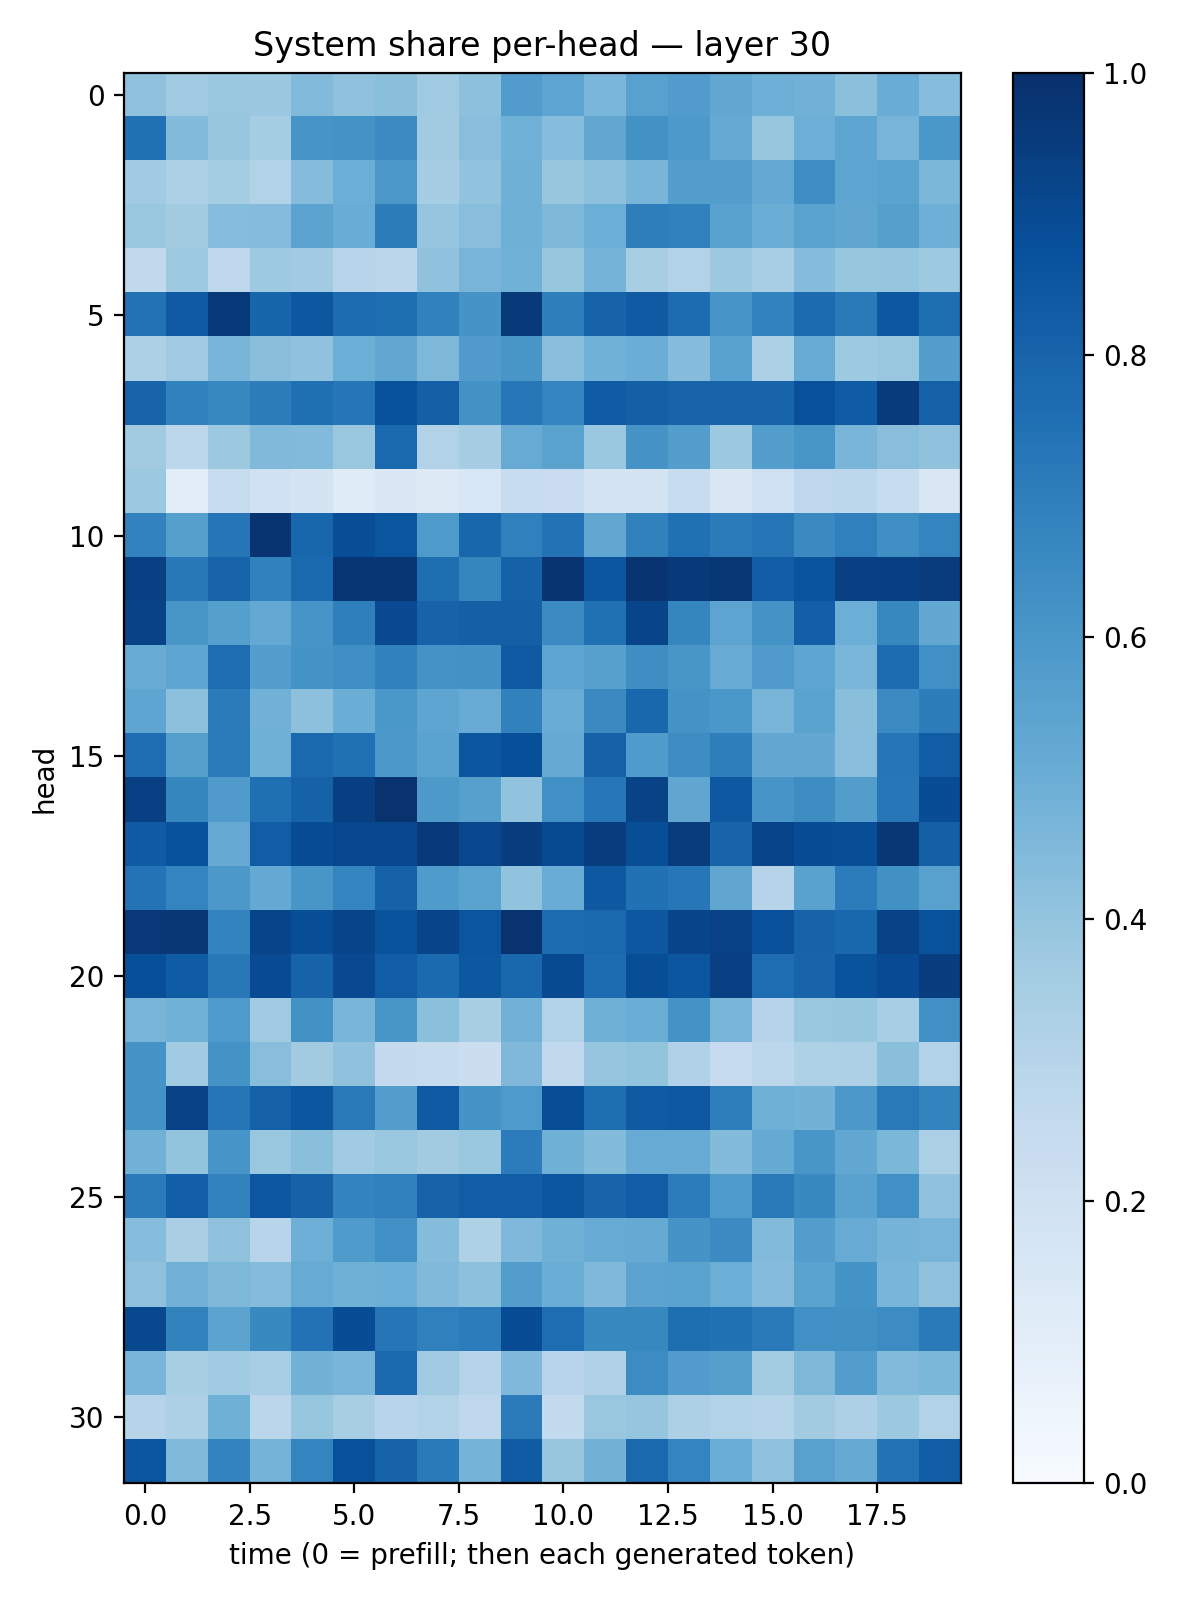

The data file committed next to this chart (first rows):
0.41343573, 0.3686171, 0.38380942, 0.38135904, 0.44349852, 0.41254982, 0.4231198, 0.36930797, 0.41733328, 0.57437545, 0.54146796, 0.464676, 0.55567783, 0.57588243, 0.5300136, 0.4929148, 0.4837693, 0.42078105, 0.50709325, 0.43075076
0.7475, 0.4399, 0.3927, 0.3519, 0.6057, 0.6189, 0.6521, 0.3605, 0.4276, 0.4882, 0.4316, 0.5296, 0.6239, 0.5915, 0.5153, 0.3921, 0.4925, 0.5363, 0.4699, 0.5999
0.3643, 0.3249, 0.354, 0.3121, 0.4371, 0.4971, 0.5967, 0.3493, 0.4056, 0.4897, 0.3937, 0.415, 0.4686, 0.5696, 0.5705, 0.5214, 0.6373, 0.5377, 0.5486, 0.4606
0.3872, 0.3626, 0.4317, 0.4361, 0.544, 0.5078, 0.7012, 0.3975, 0.429, 0.4897, 0.457, 0.4981, 0.6959, 0.6869, 0.5514, 0.5006, 0.5476, 0.5341, 0.5645, 0.4959
0.2647, 0.3734, 0.2747, 0.3712, 0.3653, 0.2942, 0.2842, 0.4064, 0.4719, 0.4871, 0.3928, 0.4735, 0.3427, 0.3132, 0.3773, 0.3472, 0.4341, 0.392, 0.3957, 0.3747
0.746, 0.8375, 0.9575, 0.796, 0.8506, 0.7674, 0.7617, 0.6873, 0.6117, 0.9646, 0.6955, 0.8022, 0.8396, 0.7683, 0.6093, 0.6836, 0.7722, 0.7126, 0.8488, 0.7607
0.327, 0.3691, 0.47, 0.4256, 0.4088, 0.4995, 0.528, 0.4543, 0.5797, 0.6034, 0.4277, 0.4869, 0.5037, 0.4371, 0.5509, 0.3322, 0.5115, 0.3729, 0.3903, 0.5698
0.7977, 0.6858, 0.6671, 0.7018, 0.7565, 0.7287, 0.8696, 0.8126, 0.6233, 0.7241, 0.6745, 0.8298, 0.816, 0.7975, 0.7988, 0.7975, 0.8784, 0.8287, 0.956, 0.8088
0.3628, 0.28, 0.3753, 0.4461, 0.4447, 0.3894, 0.7825, 0.3148, 0.3487, 0.5107, 0.5489, 0.3882, 0.6112, 0.5668, 0.3764, 0.5667, 0.6029, 0.4675, 0.4295, 0.4083
0.3772, 0.1047, 0.2402, 0.2017, 0.176, 0.1178, 0.1432, 0.1302, 0.1526, 0.2401, 0.2293, 0.1741, 0.173, 0.2372, 0.1439, 0.204, 0.2744, 0.2812, 0.2403, 0.1501
0.6799, 0.5654, 0.7282, 0.9843, 0.7928, 0.8863, 0.8572, 0.5868, 0.791, 0.691, 0.7424, 0.5292, 0.6847, 0.7529, 0.7071, 0.7359, 0.6531, 0.6902, 0.6348, 0.6749
0.9358, 0.7202, 0.797, 0.6865, 0.7804, 0.974, 0.974, 0.7599, 0.6691, 0.8052, 0.9809, 0.8543, 0.9776, 0.9628, 0.9688, 0.8268, 0.8605, 0.936, 0.941, 0.9499
0.9257, 0.6022, 0.5659, 0.5225, 0.6067, 0.6925, 0.8993, 0.8017, 0.8143, 0.815, 0.6522, 0.7528, 0.9187, 0.6698, 0.5392, 0.6202, 0.8184, 0.4961, 0.6615, 0.524
0.5111, 0.5386, 0.763, 0.567, 0.6168, 0.6335, 0.6866, 0.6181, 0.624, 0.8394, 0.5428, 0.5598, 0.638, 0.6024, 0.5087, 0.5786, 0.5381, 0.4647, 0.7669, 0.6305
0.5382, 0.4165, 0.7094, 0.481, 0.4169, 0.501, 0.6014, 0.5353, 0.5097, 0.6866, 0.5058, 0.6548, 0.787, 0.6203, 0.6002, 0.471, 0.5496, 0.4221, 0.6506, 0.6998
0.7654, 0.5643, 0.708, 0.4891, 0.7784, 0.7523, 0.5967, 0.5481, 0.8543, 0.8825, 0.5126, 0.8085, 0.5846, 0.6441, 0.6962, 0.5254, 0.5254, 0.4268, 0.727, 0.8258
0.9341, 0.6694, 0.581, 0.7565, 0.8082, 0.9376, 0.9852, 0.5898, 0.5592, 0.406, 0.6312, 0.7231, 0.9233, 0.5338, 0.8459, 0.6075, 0.6425, 0.5729, 0.7264, 0.8877
0.8387, 0.8719, 0.5127, 0.8271, 0.8868, 0.908, 0.9082, 0.9592, 0.9093, 0.945, 0.8961, 0.9419, 0.8828, 0.9527, 0.8001, 0.9206, 0.8882, 0.8849, 0.9726, 0.8141
0.7405, 0.674, 0.5949, 0.5205, 0.6048, 0.6736, 0.805, 0.5837, 0.548, 0.4052, 0.507, 0.841, 0.7499, 0.7256, 0.5339, 0.3046, 0.5544, 0.7059, 0.6286, 0.5552
0.9665, 0.9716, 0.6765, 0.9183, 0.8849, 0.9195, 0.8638, 0.9209, 0.8592, 0.9874, 0.7669, 0.7783, 0.8493, 0.9206, 0.9323, 0.8758, 0.8039, 0.7875, 0.9301, 0.8642
0.8816, 0.8281, 0.7204, 0.892, 0.804, 0.9018, 0.8253, 0.7763, 0.851, 0.7877, 0.8946, 0.7688, 0.8843, 0.8554, 0.936, 0.7618, 0.797, 0.8655, 0.8939, 0.9436
0.471, 0.4861, 0.5863, 0.3684, 0.6236, 0.4685, 0.6045, 0.4189, 0.3427, 0.4841, 0.3124, 0.4911, 0.5005, 0.6172, 0.4691, 0.2971, 0.3891, 0.3929, 0.3445, 0.629
0.6139, 0.3633, 0.6175, 0.4283, 0.3621, 0.4069, 0.2539, 0.2445, 0.2233, 0.45, 0.2641, 0.3975, 0.4022, 0.3196, 0.247, 0.281, 0.3225, 0.3267, 0.4245, 0.3094
0.619, 0.9323, 0.7334, 0.8095, 0.8524, 0.7181, 0.5699, 0.8346, 0.614, 0.587, 0.8859, 0.7615, 0.839, 0.8458, 0.6969, 0.4905, 0.479, 0.5945, 0.7166, 0.6777
0.4827, 0.3985, 0.6087, 0.386, 0.4256, 0.3634, 0.3887, 0.3603, 0.3887, 0.7063, 0.4907, 0.4404, 0.5088, 0.5088, 0.4383, 0.5167, 0.6043, 0.5241, 0.4577, 0.3333
0.7097, 0.8181, 0.6824, 0.8484, 0.8058, 0.6759, 0.688, 0.8041, 0.8272, 0.828, 0.8548, 0.8005, 0.8257, 0.7034, 0.5885, 0.7187, 0.6564, 0.553, 0.6298, 0.4084
0.4305, 0.3386, 0.4128, 0.2945, 0.4928, 0.5828, 0.6327, 0.4337, 0.3212, 0.4529, 0.49, 0.5087, 0.516, 0.612, 0.6495, 0.4453, 0.5737, 0.5103, 0.4742, 0.4709
0.4115, 0.4807, 0.456, 0.435, 0.5096, 0.4912, 0.4963, 0.4455, 0.4146, 0.5711, 0.5016, 0.45, 0.5435, 0.548, 0.4975, 0.4347, 0.5474, 0.6154, 0.4662, 0.411
0.9054, 0.683, 0.5455, 0.6599, 0.7426, 0.8894, 0.7341, 0.6881, 0.7037, 0.8878, 0.7636, 0.6574, 0.6615, 0.7597, 0.7477, 0.714, 0.6312, 0.6271, 0.6462, 0.7126
0.4657, 0.3408, 0.3647, 0.3461, 0.4789, 0.4673, 0.7816, 0.3702, 0.3023, 0.4495, 0.2941, 0.3186, 0.645, 0.5745, 0.5662, 0.3574, 0.4544, 0.5711, 0.4424, 0.4577
0.2995, 0.3274, 0.4894, 0.2814, 0.3933, 0.3401, 0.2947, 0.3103, 0.2744, 0.7099, 0.2547, 0.3904, 0.3981, 0.3262, 0.3147, 0.3012, 0.3619, 0.3268, 0.3778, 0.3132
0.8571, 0.448, 0.6777, 0.4748, 0.6757, 0.8762, 0.801, 0.7135, 0.4741, 0.8305, 0.3922, 0.4803, 0.781, 0.6747, 0.5021, 0.4124, 0.5572, 0.5143, 0.7444, 0.8257
